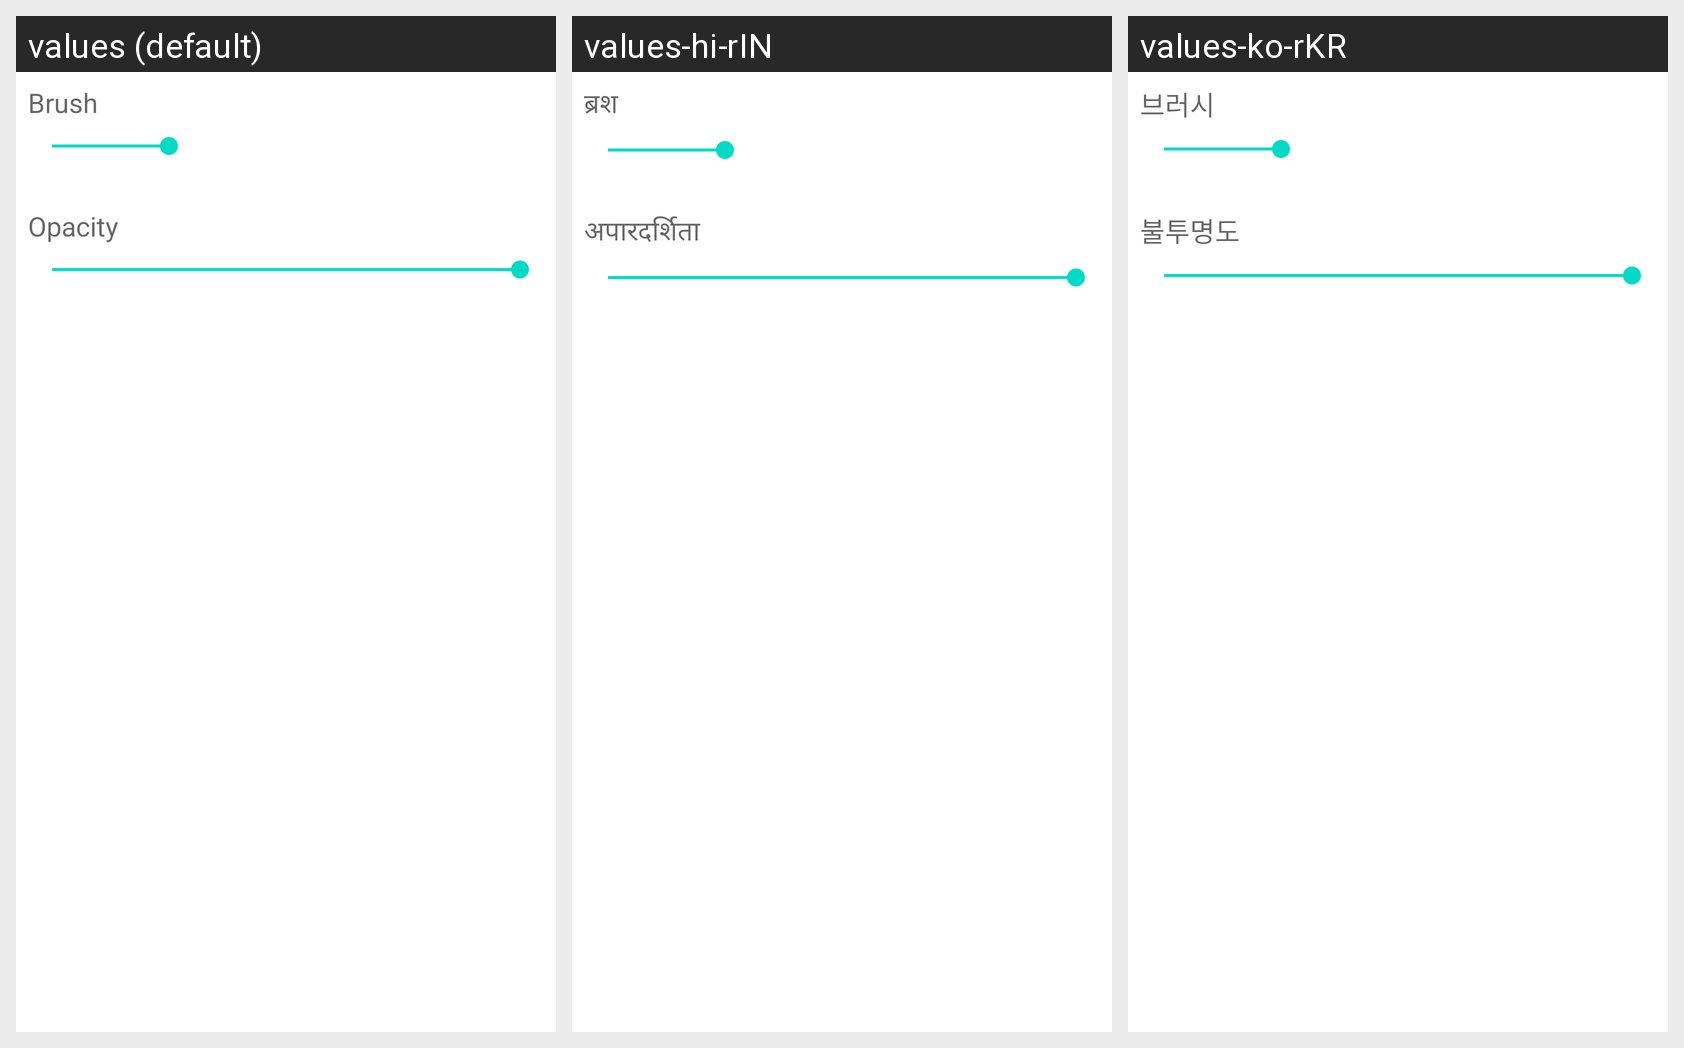

This grid shows one Android layout under several languages. Give, for every string resource on the screen, its name, the default text and each shown locale's text.
Android screen res/layout/photo_fragment_bottom_properties_dialog.xml rendered under 3 locales, left to right: values (default), values-hi-rIN, values-ko-rKR. Device: Nexus 5 (rendered at 1080×1920; each locale shown at half size, 540×960, under a caption strip naming it); theme Theme.Coupleblog.
Strings drawn on this screen, with the default value and each locale's value (text and hints the layout hard-codes, and strings that could not be matched under every locale, appear in the picture but are not listed):

str_opacity
  values: Opacity
  values-hi-rIN: अपारदर्शिता
  values-ko-rKR: 불투명도

label_brush
  values: Brush
  values-hi-rIN: ब्रश
  values-ko-rKR: 브러시
